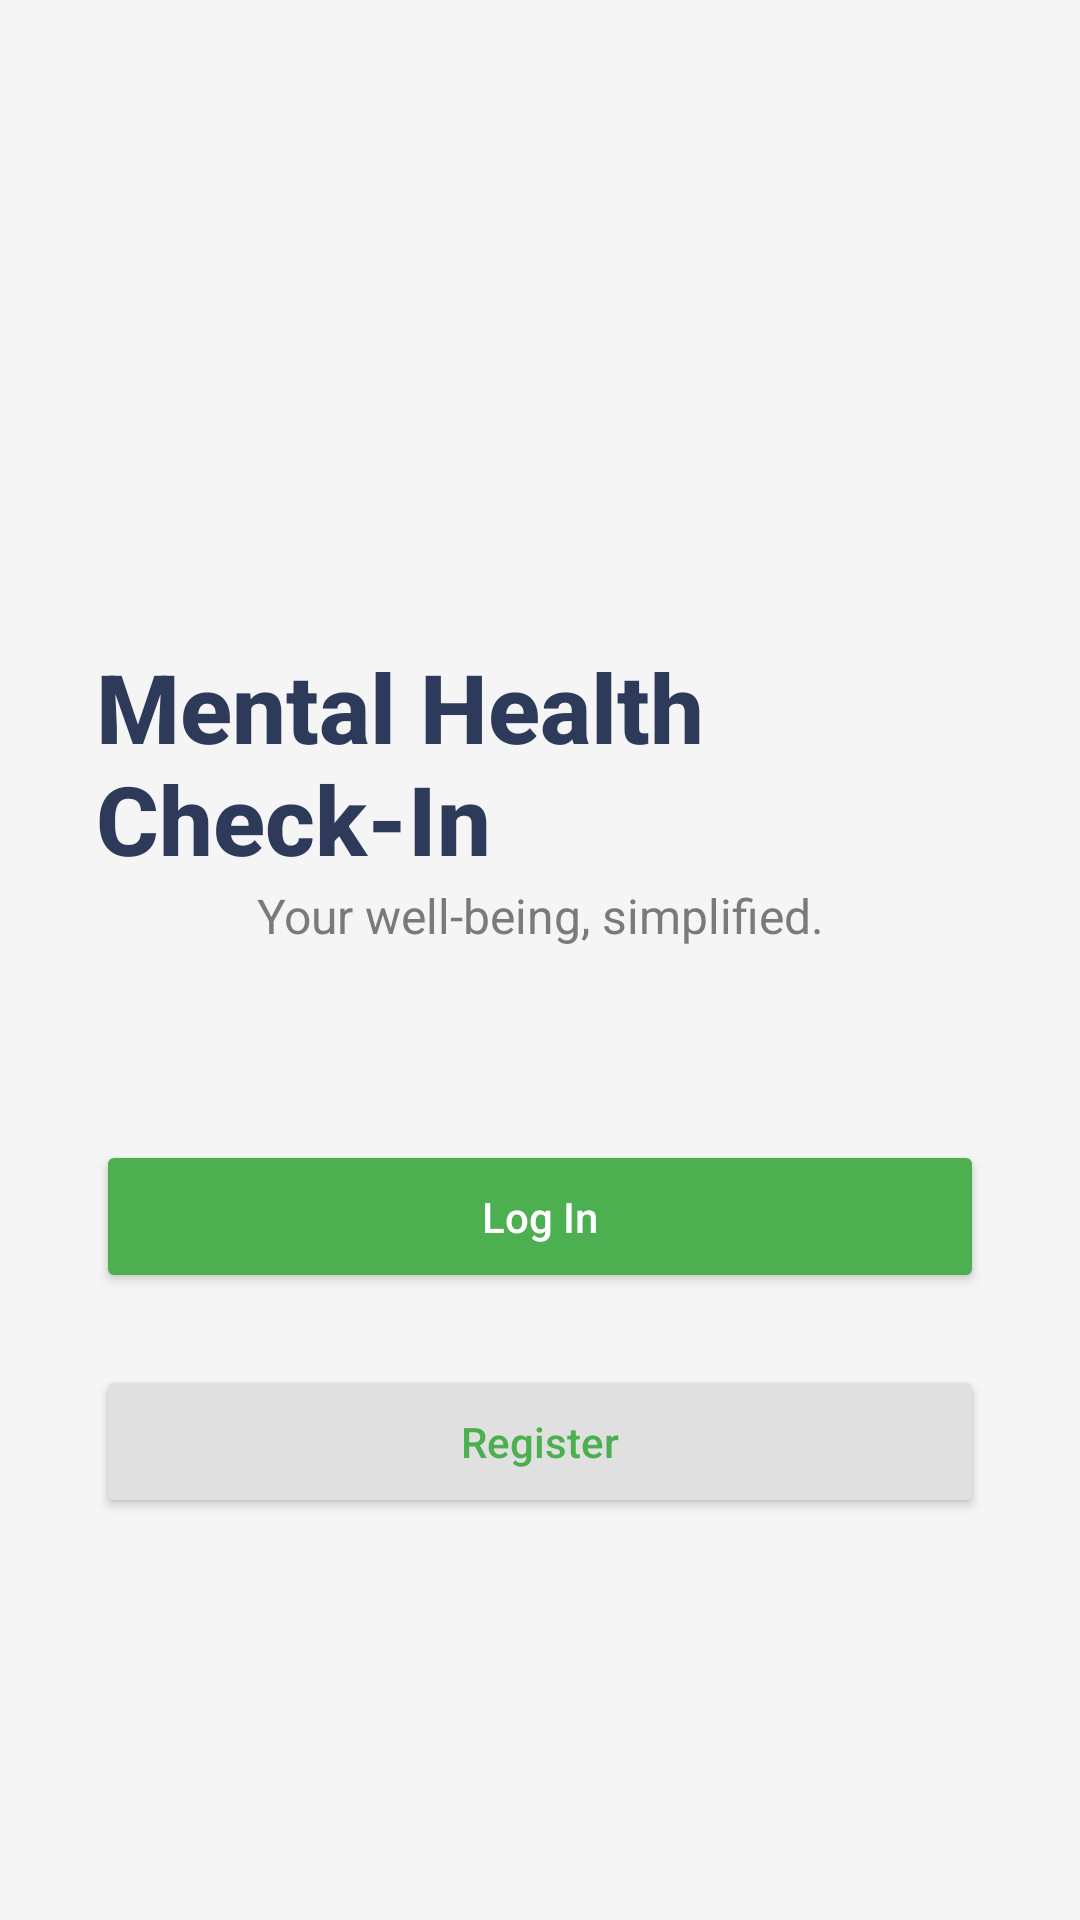

Layout XML and referenced resources for this Android screen:
<!-- AndroidManifest.xml: application theme Theme.MentalHealthApp -->
<!-- res/layout/activity_launch.xml -->
<LinearLayout
    xmlns:android="http://schemas.android.com/apk/res/android"
    xmlns:app="http://schemas.android.com/apk/res-auto"
    android:orientation="vertical"
    android:gravity="center"
    android:padding="32dp"
    android:background="@color/soft_background"
    android:layout_width="match_parent"
    android:layout_height="match_parent">

    
    <TextView
        android:id="@+id/tvTitle"
        android:layout_width="wrap_content"
        android:layout_height="wrap_content"
        android:text="Mental Health Check-In"
        android:textSize="32sp"
        android:textColor="#2E3A59"
        android:textStyle="bold"
        android:fontFamily="sans-serif-medium"
        android:layout_gravity="center"
        android:layout_marginTop="80dp"/>

    
    <TextView
        android:text="Your well-being, simplified."
        android:textSize="16sp"
        android:textColor="@color/secondaryText"
        android:gravity="center"
        android:layout_marginBottom="64dp"
        android:layout_width="wrap_content"
        android:layout_height="wrap_content"/>

    
    <Button
        android:id="@+id/btnLogin"
        android:text="Log In"
        android:textColor="@android:color/white"
        android:textAllCaps="false"
        android:backgroundTint="@color/buttonPrimary"
        android:layout_width="match_parent"
        android:layout_height="wrap_content"
        android:layout_marginBottom="24dp"
        android:padding="16dp"
        app:cornerRadius="16dp"/>

    
    <Button
        android:id="@+id/btnRegister"
        android:text="Register"
        android:textColor="@color/buttonPrimary"
        android:textAllCaps="false"
        android:backgroundTint="@color/buttonSecondary"
        android:layout_width="match_parent"
        android:layout_height="wrap_content"
        android:padding="16dp"
        app:cornerRadius="16dp"/>

</LinearLayout>
<!-- resources referenced by this layout -->
<resources>
  <color name="buttonPrimary">#4CAF50</color>
  <color name="buttonSecondary">#E0E0E0</color>
  <color name="secondaryText">#7A7A7A</color>
  <color name="soft_background">#FFF5F5F5</color>
  <style name="Theme.MentalHealthApp" parent="Theme.MaterialComponents.DayNight.DarkActionBar">
  
          <item name="colorPrimary">@color/purple_500</item>
          <item name="colorPrimaryVariant">@color/purple_700</item>
          <item name="colorSecondary">@color/teal_700</item>
          <item name="android:windowBackground">@color/white</item>
  
      </style>
  <color name="purple_500">#6200EE</color>
  <color name="purple_700">#3700B3</color>
  <color name="teal_700">#018786</color>
  <color name="white">#FFFFFF</color>
</resources>
